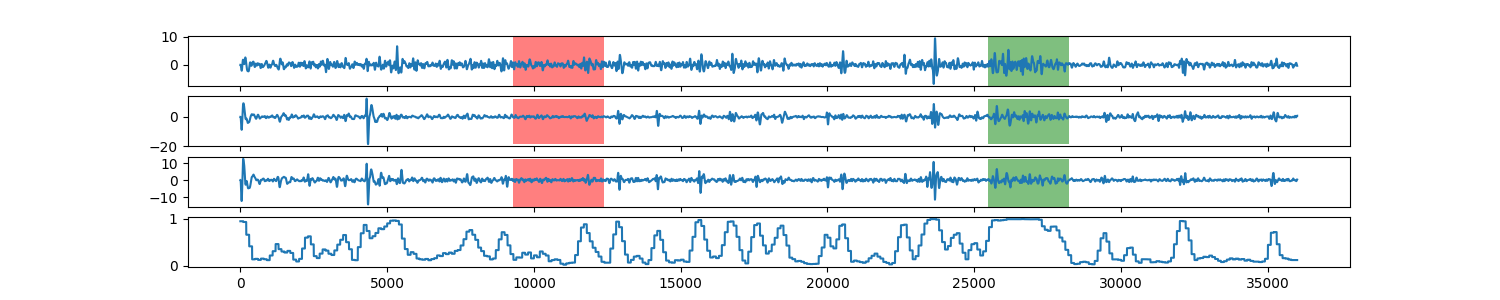

Source data for this figure (header and first rows):
0, 0.950960111662
1, 0.951
2, 0.951
3, 0.951
4, 0.951
5, 0.951
6, 0.951
7, 0.951
8, 0.951
9, 0.951
10, 0.951
11, 0.951
12, 0.951
13, 0.951
14, 0.951
15, 0.951
16, 0.951
17, 0.951
18, 0.951
19, 0.951
20, 0.951
21, 0.951
22, 0.951
23, 0.951
24, 0.951
25, 0.951
26, 0.951
27, 0.951
28, 0.951
29, 0.951
30, 0.951
31, 0.951
32, 0.951
33, 0.951
34, 0.951
35, 0.951
36, 0.951
37, 0.951
38, 0.951
39, 0.951
40, 0.951
41, 0.951
42, 0.951
43, 0.951
44, 0.951
45, 0.951
46, 0.951
47, 0.951
48, 0.951
49, 0.951
50, 0.951
51, 0.951
52, 0.951
53, 0.951
54, 0.951
55, 0.951
56, 0.951
57, 0.951
58, 0.951
59, 0.951
60, 0.951
... 35,938 more rows
